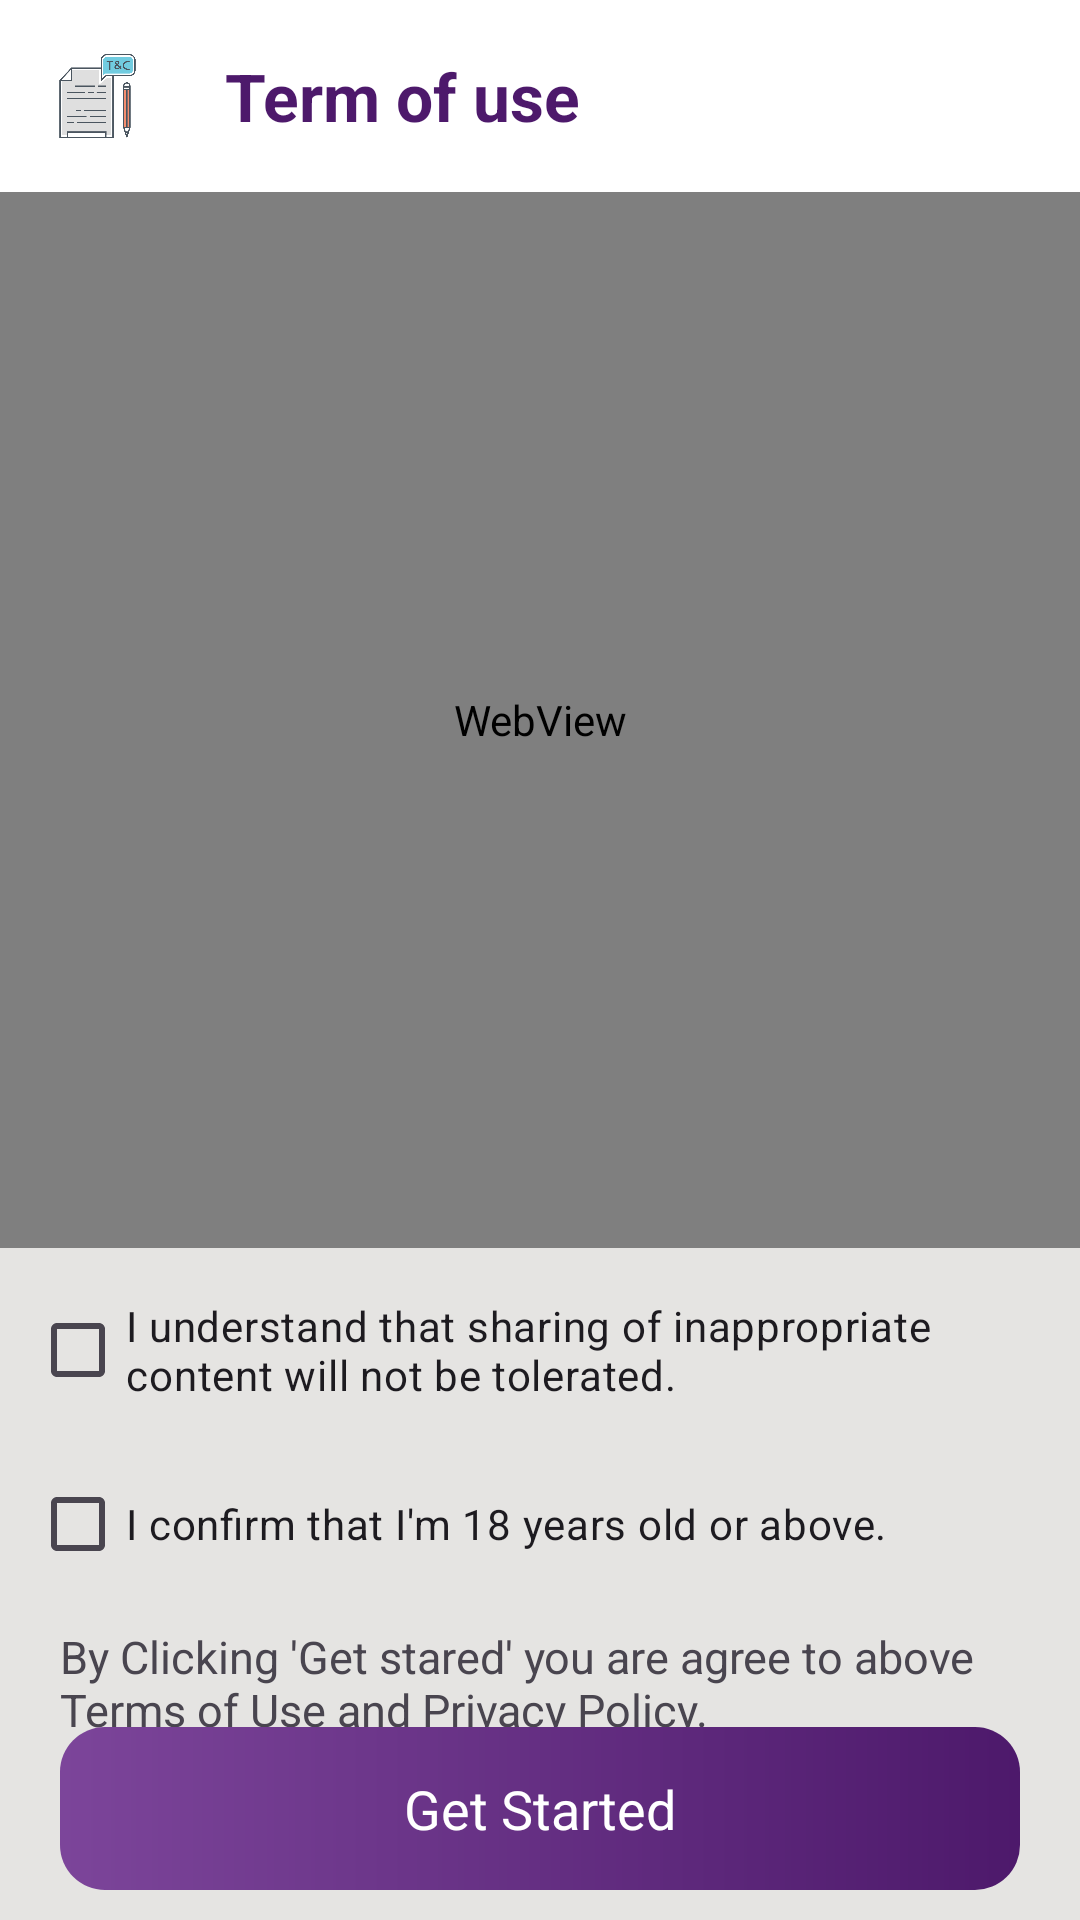

Reconstruct the res/layout file that produces this screen, plus the resources it refers to.
<!-- AndroidManifest.xml: application theme Theme.VideoChat -->
<!-- res/layout/activity_term_use.xml -->
<?xml version="1.0" encoding="utf-8"?>
<LinearLayout xmlns:android="http://schemas.android.com/apk/res/android"
    xmlns:app="http://schemas.android.com/apk/res-auto"
    xmlns:tools="http://schemas.android.com/tools"
    android:layout_width="match_parent"
    android:layout_height="match_parent"
    android:orientation="vertical"
    android:weightSum="1"
    tools:context=".activitys.TermUseActivity">

    <RelativeLayout
        android:layout_width="match_parent"
        android:layout_height="0dp"
        android:layout_weight="0.1"
        android:background="#fff">

        <ImageView
            android:id="@+id/img"
            android:layout_width="45dp"
            android:layout_height="45dp"
            android:layout_marginLeft="10dp"
            android:layout_marginTop="10dp"
            android:layout_marginBottom="10dp"
            android:padding="8dp"

            android:src="@drawable/terms" />

        <TextView
            android:layout_width="wrap_content"
            android:layout_height="wrap_content"
            android:layout_centerVertical="true"
            android:layout_marginLeft="20dp"
            android:layout_toRightOf="@+id/img"
            android:text="Term of use"
            android:textColor="@color/purple_500"
            android:textSize="22sp"
            android:textStyle="bold" />
    </RelativeLayout>

    <RelativeLayout
        android:layout_width="match_parent"
        android:layout_height="0dp"
        android:layout_weight="0.55">

        <WebView
            android:id="@+id/wv"
            android:layout_width="match_parent"
            android:layout_height="match_parent"
            android:layout_centerVertical="true"
            android:text="Term of use"
            android:textSize="18sp" />

    </RelativeLayout>

    <RelativeLayout
        android:layout_width="match_parent"
        android:layout_height="0dp"
        android:background="#e5e4e2"
        android:layout_weight="0.35">

        <CheckBox
            android:id="@+id/chk_share"
            android:layout_width="match_parent"
            android:layout_height="wrap_content"
            android:layout_marginLeft="10dp"
            android:layout_marginTop="10dp"
            android:buttonTint="@drawable/check_box_tint"
            android:text="I understand that sharing of inappropriate
                         content will not be tolerated.">

        </CheckBox>

        <CheckBox
            android:id="@+id/chk_age"
            android:layout_width="match_parent"
            android:layout_height="wrap_content"
            android:layout_below="@+id/chk_share"
            android:layout_marginLeft="10dp"
            android:layout_marginTop="10dp"
            android:buttonTint="@drawable/check_box_tint"
            android:text="I confirm that I'm 18 years old or above.">
        </CheckBox>

        <TextView
            android:id="@+id/txt_agree"
            android:layout_width="match_parent"
            android:layout_height="wrap_content"
            android:layout_below="@+id/chk_age"
            android:layout_centerVertical="true"
            android:layout_marginLeft="20dp"
            android:layout_marginTop="10dp"
            android:layout_marginBottom="10dp"
            android:text="By Clicking 'Get stared' you are agree to above Terms of Use and Privacy Policy."
            android:textSize="15sp" />

        <TextView
            android:id="@+id/txt_start"
            android:layout_width="match_parent"
            android:layout_height="wrap_content"
            android:layout_alignParentBottom="true"
            android:layout_centerInParent="true"
            android:layout_marginLeft="20dp"
            android:layout_marginRight="20dp"
            android:layout_marginBottom="10dp"
            android:background="@drawable/term_bg"
            android:gravity="center"
            android:padding="15dp"
            android:text="Get Started"
            android:textColor="@color/white"
            android:textSize="18sp" />


    </RelativeLayout>

</LinearLayout>
<!-- resources referenced by this layout -->
<resources>
  <color name="purple_500">#4d196b</color>
  <color name="white">#FFFFFFFF</color>
  <!-- drawable check_box_tint (drawable) -->
  <?xml version="1.0" encoding="utf-8"?>
  <selector xmlns:android="http://schemas.android.com/apk/res/android">
      <item android:state_checked="true" android:color="@color/black" />
      <item android:state_checked="false" android:color="@color/purple_500" />
  </selector>
  <!-- drawable term_bg (drawable) -->
  <?xml version="1.0" encoding="utf-8"?>
  <shape xmlns:android="http://schemas.android.com/apk/res/android"
      android:shape="rectangle">
  
  
      <corners android:radius="15dp"/>
  
      <gradient
          android:type="linear"
          android:angle="0"
          android:startColor="@color/purple_200"
          android:endColor="@color/purple_500" />
  </shape>
  <!-- drawable terms: png bitmap (drawable, 18296 bytes) -->
  <style name="Theme.VideoChat" parent="Theme.Material3.DayNight.NoActionBar">
          
          <item name="colorPrimary">@color/purple_500</item>
          <item name="colorPrimaryVariant">@color/purple_700</item>
          <item name="colorOnPrimary">@color/white</item>
          
          <item name="colorSecondary">@color/teal_200</item>
          <item name="colorSecondaryVariant">@color/teal_700</item>
          <item name="colorOnSecondary">@color/black</item>
          <item name="fontFamily">@font/ubuntu_regular</item>
          
          <item name="android:statusBarColor">?attr/colorPrimaryVariant</item>
          
  
  
      </style>
  <color name="black">#202023</color>
  <color name="purple_200">#7c459a</color>
  <color name="purple_700">#21003f</color>
  <color name="teal_200">#ff2b2d</color>
  <color name="teal_700">#c30003</color>
</resources>
